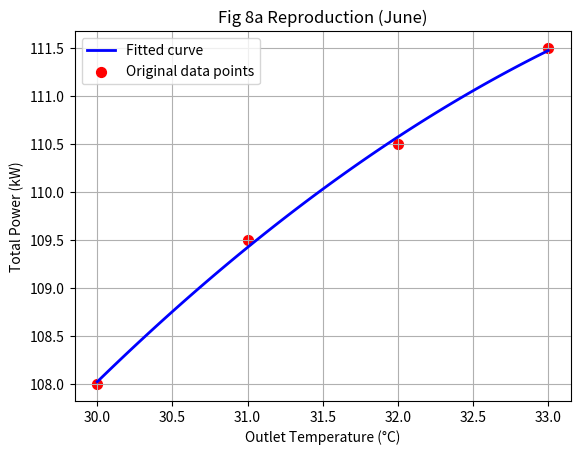

Write the Python code that produced this figure.
"""
文件名: 01_plot_fig8a.py
功能: 复现论文图8a，用二次多项式拟合4个数据点，画出曲线。
作者: june
日期: 2026-09-15
"""
import numpy as np          # 请 numpy 来帮忙做数学计算，给它起个小名叫 np
import matplotlib.pyplot as plt  # 请 matplotlib 来帮忙画图，给它起个小名叫 plt

# 原始数据（论文图8a的4个关键点）
T = [30, 31, 32, 33]        # 把这4个温度值装进一个叫 T 的列表里
P = [108, 109.5, 110.5, 111.5]  # 把这4个能耗值装进一个叫 P 的列表里

# 二次多项式拟合，得到系数 a, b, c
coefs = np.polyfit(T, P, 2)  # 让 np 帮我找一条 y = ax² + bx + c 的曲线，尽量穿过这4个点，算出 a、b、c
print(f"Coefficients (a, b, c): {coefs}")  # 把算出来的系数打印在终端里给我看一眼

# 生成平滑曲线的100个温度点（30~33均匀分布）
T_smooth = np.linspace(30, 33, 100)  # 从30到33度，均匀地生成100个数字，装进 T_smooth 里
# 用拟合公式计算对应的能耗值
P_smooth = np.polyval(coefs, T_smooth)  # 把这100个温度点代入刚才算出的公式，算出对应的100个能耗值

# 绘制图像
plt.plot(T_smooth, P_smooth, 'b-', linewidth=2, label='Fitted curve')  # 用蓝色实线画拟合曲线，线宽2
plt.scatter(T, P, color='red', s=50, label='Original data points')  # 用红色散点标出原始的那4个数据点
plt.xlabel('Outlet Temperature (°C)')  # 给横坐标起个名字：出水温度
plt.ylabel('Total Power (kW)')         # 给纵坐标起个名字：总能耗
plt.title('Fig 8a Reproduction (June)')  # 给整张图加个标题
plt.grid(True)                         # 给图加上网格线，方便看数值
plt.legend()                           # 把图例显示出来（用来区分蓝线是啥、红点是啥）

# 【关键】先保存，后展示
plt.savefig('Fig8a_june.png', dpi=300, bbox_inches='tight')  # 把高清图存到电脑里，名字叫 Fig8a_june.png
plt.show()                             # 最后把图画出来给我看
